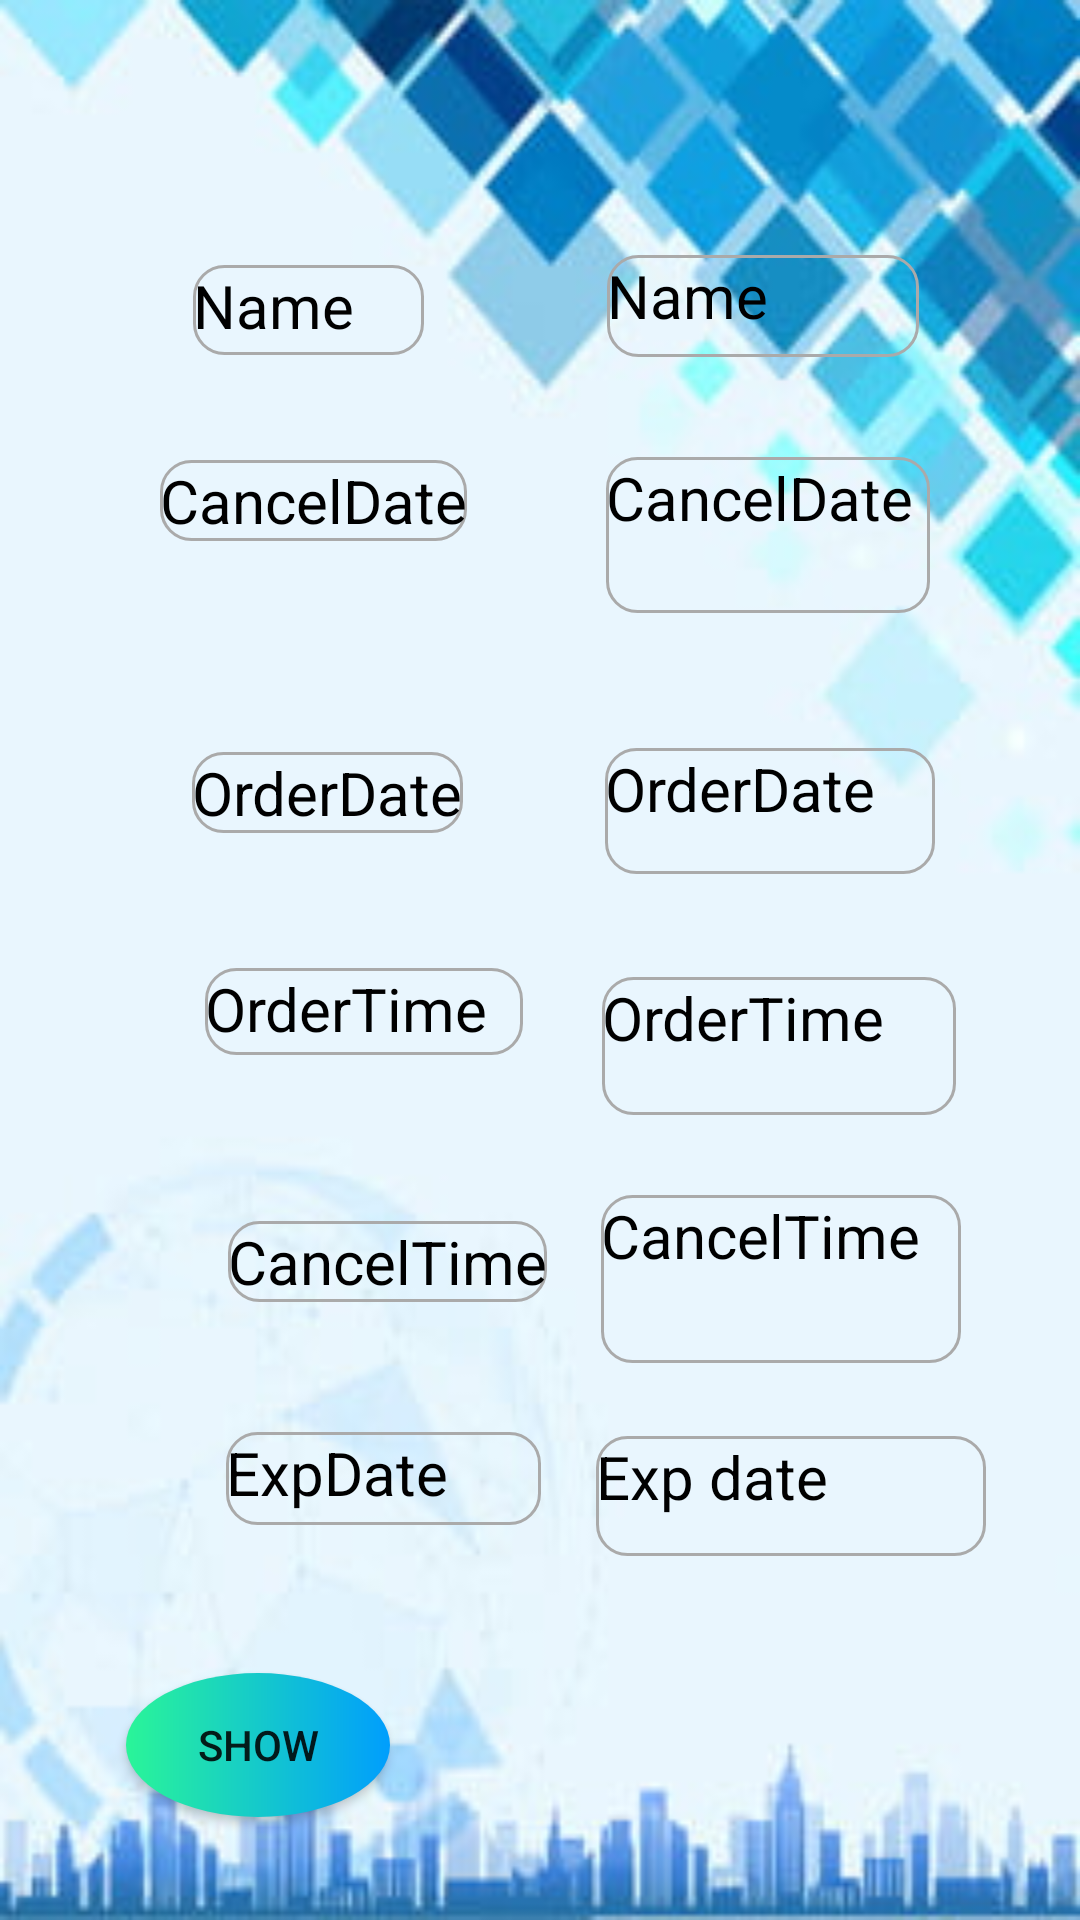

This screen was rendered from an Android layout file. Write that file and the resources it references.
<!-- AndroidManifest.xml: application theme Theme.MealMyPlan -->
<!-- res/layout/fragment_histroy.xml -->
<?xml version="1.0" encoding="utf-8"?>
<FrameLayout xmlns:android="http://schemas.android.com/apk/res/android"
    xmlns:app="http://schemas.android.com/apk/res-auto"
    xmlns:tools="http://schemas.android.com/tools"
    android:layout_width="match_parent"
    android:layout_height="match_parent"
    tools:context=".HistroyFragment">

    


    <androidx.constraintlayout.widget.ConstraintLayout
        android:layout_width="match_parent"
        android:layout_height="match_parent"
        android:background="@drawable/profilebackground">

        <TextView
            android:id="@+id/ttname"
            android:layout_width="104dp"
            android:layout_height="34dp"
            android:background="@drawable/coustomtext1"
            android:hint="Name"
            android:textColor="@color/black"
            android:textColorHint="@color/black"
            android:textSize="20sp"
            app:layout_constraintBottom_toBottomOf="parent"
            app:layout_constraintEnd_toEndOf="parent"
            app:layout_constraintHorizontal_bias="0.791"
            app:layout_constraintStart_toStartOf="parent"
            app:layout_constraintTop_toTopOf="parent"
            app:layout_constraintVertical_bias="0.14" />

        <TextView
            android:id="@+id/tod"
            android:layout_width="110dp"
            android:layout_height="42dp"
            android:background="@drawable/coustomtext1"
            android:hint="OrderDate"
            android:textColor="@color/black"
            android:textColorHint="@color/black"
            android:textSize="20sp"
            app:layout_constraintBottom_toBottomOf="parent"
            app:layout_constraintEnd_toEndOf="parent"
            app:layout_constraintHorizontal_bias="0.807"
            app:layout_constraintStart_toStartOf="parent"
            app:layout_constraintTop_toTopOf="parent"
            app:layout_constraintVertical_bias="0.417" />

        <TextView
            android:id="@+id/tot"
            android:layout_width="118dp"
            android:layout_height="46dp"
            android:background="@drawable/coustomtext1"
            android:hint="OrderTime"
            android:textColor="@color/black"
            android:textColorHint="@color/black"
            android:textSize="20sp"
            app:layout_constraintBottom_toBottomOf="parent"
            app:layout_constraintEnd_toEndOf="parent"
            app:layout_constraintHorizontal_bias="0.829"
            app:layout_constraintStart_toStartOf="parent"
            app:layout_constraintTop_toTopOf="parent"
            app:layout_constraintVertical_bias="0.548" />

        <TextView
            android:id="@+id/ttexp"
            android:layout_width="130dp"
            android:layout_height="40dp"
            android:background="@drawable/coustomtext1"
            android:hint="Exp date"
            android:textColor="@color/black"
            android:textColorHint="@color/black"
            android:textSize="20sp"
            app:layout_constraintBottom_toBottomOf="parent"
            app:layout_constraintEnd_toEndOf="parent"
            app:layout_constraintHorizontal_bias="0.864"
            app:layout_constraintStart_toStartOf="parent"
            app:layout_constraintTop_toTopOf="parent"
            app:layout_constraintVertical_bias="0.798" />

        <TextView
            android:id="@+id/tdco"
            android:layout_width="108dp"
            android:layout_height="52dp"
            android:background="@drawable/coustomtext1"
            android:hint="CancelDate"
            android:textColor="@color/black"
            android:textColorHint="@color/black"
            android:textSize="20sp"
            app:layout_constraintBottom_toBottomOf="parent"
            app:layout_constraintEnd_toEndOf="parent"
            app:layout_constraintHorizontal_bias="0.801"
            app:layout_constraintStart_toStartOf="parent"
            app:layout_constraintTop_toTopOf="parent"
            app:layout_constraintVertical_bias="0.259" />

        <TextView
            android:id="@+id/ttco"
            android:layout_width="120dp"
            android:layout_height="56dp"
            android:background="@drawable/coustomtext1"
            android:hint="CancelTime"
            android:textColor="@color/black"
            android:textColorHint="@color/black"
            android:textSize="20sp"
            app:layout_constraintBottom_toBottomOf="parent"
            app:layout_constraintEnd_toEndOf="parent"
            app:layout_constraintHorizontal_bias="0.835"
            app:layout_constraintStart_toStartOf="parent"
            app:layout_constraintTop_toTopOf="parent"
            app:layout_constraintVertical_bias="0.682" />

        <Button
            android:id="@+id/bhsow"
            android:layout_width="wrap_content"
            android:layout_height="wrap_content"
            android:background="@drawable/coustombuttono"
            android:text="Show"
            app:layout_constraintBottom_toBottomOf="parent"
            app:layout_constraintEnd_toEndOf="parent"
            app:layout_constraintHorizontal_bias="0.154"
            app:layout_constraintStart_toStartOf="parent"
            app:layout_constraintTop_toTopOf="parent"
            app:layout_constraintVertical_bias="0.942" />

        <TextView
            android:background="@drawable/coustomtext1"
            android:id="@+id/textView52"
            android:layout_width="77dp"
            android:layout_height="30dp"
            android:text="Name"
            android:textColor="@color/black"
            android:textSize="20sp"
            app:layout_constraintBottom_toBottomOf="parent"
            app:layout_constraintEnd_toEndOf="parent"
            app:layout_constraintHorizontal_bias="0.227"
            app:layout_constraintStart_toStartOf="parent"
            app:layout_constraintTop_toTopOf="parent"
            app:layout_constraintVertical_bias="0.145" />

        <TextView
            android:background="@drawable/coustomtext1"
            android:id="@+id/textView53"
            android:layout_width="wrap_content"
            android:layout_height="wrap_content"
            android:text="CancelDate"
            android:textColor="@color/black"
            android:textSize="20sp"
            app:layout_constraintBottom_toBottomOf="parent"
            app:layout_constraintEnd_toEndOf="parent"
            app:layout_constraintHorizontal_bias="0.207"
            app:layout_constraintStart_toStartOf="parent"
            app:layout_constraintTop_toTopOf="parent"
            app:layout_constraintVertical_bias="0.25" />

        <TextView
            android:background="@drawable/coustomtext1"
            android:id="@+id/textView54"
            android:layout_width="wrap_content"
            android:layout_height="wrap_content"
            android:text="OrderDate"
            android:textColor="@color/black"
            android:textSize="20sp"
            app:layout_constraintBottom_toBottomOf="parent"
            app:layout_constraintEnd_toEndOf="parent"
            app:layout_constraintHorizontal_bias="0.237"
            app:layout_constraintStart_toStartOf="parent"
            app:layout_constraintTop_toTopOf="parent"
            app:layout_constraintVertical_bias="0.409" />

        <TextView
            android:background="@drawable/coustomtext1"
            android:id="@+id/textView55"
            android:layout_width="106dp"
            android:layout_height="29dp"
            android:text="OrderTime"
            android:textColor="@color/black"
            android:textSize="20sp"
            app:layout_constraintBottom_toBottomOf="parent"
            app:layout_constraintEnd_toEndOf="parent"
            app:layout_constraintHorizontal_bias="0.269"
            app:layout_constraintStart_toStartOf="parent"
            app:layout_constraintTop_toTopOf="parent"
            app:layout_constraintVertical_bias="0.528" />

        <TextView
            android:background="@drawable/coustomtext1"
            android:id="@+id/textView56"
            android:layout_width="wrap_content"
            android:layout_height="wrap_content"
            android:text="CancelTime"
            android:textColor="@color/black"
            android:textSize="20sp"
            app:layout_constraintBottom_toBottomOf="parent"
            app:layout_constraintEnd_toEndOf="parent"
            app:layout_constraintHorizontal_bias="0.299"
            app:layout_constraintStart_toStartOf="parent"
            app:layout_constraintTop_toTopOf="parent"
            app:layout_constraintVertical_bias="0.664" />

        <TextView
            android:background="@drawable/coustomtext1"
            android:id="@+id/textView57"
            android:layout_width="105dp"
            android:layout_height="31dp"
            android:text="ExpDate"
            android:textColor="@color/black"
            android:textSize="20sp"
            app:layout_constraintBottom_toBottomOf="parent"
            app:layout_constraintEnd_toEndOf="parent"
            app:layout_constraintHorizontal_bias="0.296"
            app:layout_constraintStart_toStartOf="parent"
            app:layout_constraintTop_toTopOf="parent"
            app:layout_constraintVertical_bias="0.784" />

    </androidx.constraintlayout.widget.ConstraintLayout>
</FrameLayout>
<!-- resources referenced by this layout -->
<resources>
  <!-- drawable coustombuttono (drawable) -->
  <?xml version="1.0" encoding="utf-8"?>
  <shape xmlns:android="http://schemas.android.com/apk/res/android"
      android:shape="oval">
  
      <gradient android:startColor="#2AF598" android:endColor="#009EFD" android:type="linear">
  
      </gradient>
      <corners android:radius="50dp">
  
      </corners>
  
  </shape>
  <!-- drawable coustomtext1 (drawable) -->
  <?xml version="1.0" encoding="utf-8"?>
  <selector xmlns:tools="http://schemas.android.com/tools" xmlns:android="http://schemas.android.com/apk/res/android">
      <item android:state_enabled="true" android:state_focused="true">
          <shape android:shape="rectangle">
              <solid android:color="#0099ff">
              </solid>
              <corners android:radius="14dp"/>
              <stroke android:color="@color/design_default_color_on_primary" android:width="1dp"/>
  
          </shape>
      </item>
  
  
  
      <item android:state_enabled="true" >
          <shape android:shape="rectangle">
  
              <corners android:radius="10dp"/>
              <stroke android:color="@android:color/darker_gray" android:width="1dp"/>
  
          </shape>
      </item>
  
  
  </selector>
  <!-- drawable profilebackground: jpg bitmap (drawable, 14021 bytes) -->
  <style name="Theme.MealMyPlan" parent="Theme.MaterialComponents.DayNight.DarkActionBar">
          
          <item name="colorPrimary">@color/purple_500</item>
          <item name="colorPrimaryVariant">@color/purple_700</item>
          <item name="colorOnPrimary">@color/white</item>
          
          <item name="colorSecondary">@color/teal_200</item>
          <item name="colorSecondaryVariant">@color/teal_700</item>
          <item name="colorOnSecondary">@color/black</item>
          
          <item name="android:statusBarColor" tools:targetApi="l">?attr/colorPrimaryVariant</item>
          
      </style>
  <!-- not gathered from this repository: default colours our renderer supplied (Android Studio template values) -->
  <color name="purple_500">#FF6200EE</color>
  <color name="purple_700">#FF3700B3</color>
  <color name="teal_200">#FF03DAC5</color>
  <color name="teal_700">#FF018786</color>
  <color name="black">#FF000000</color>
  <color name="white">#FFFFFFFF</color>
</resources>
